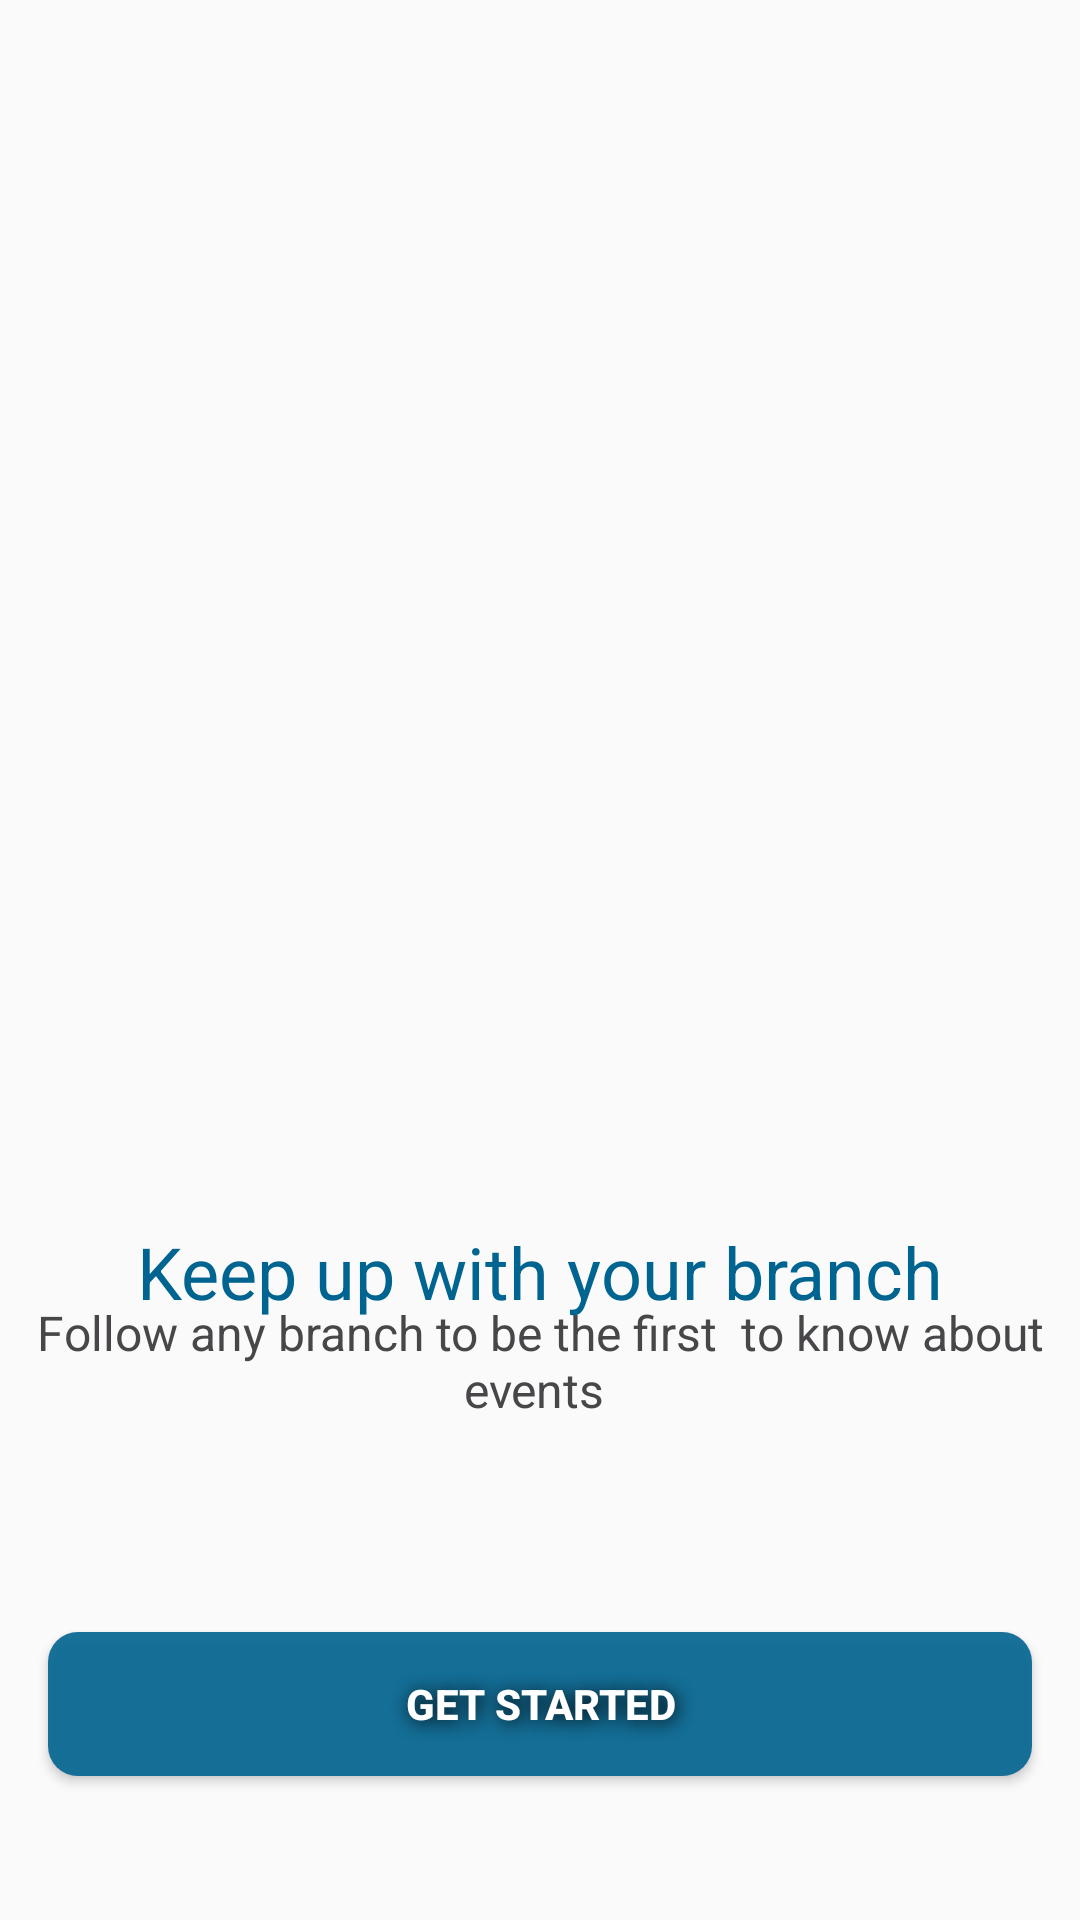

Android layout source for this screen:
<!-- AndroidManifest.xml: application theme Theme.IEEE -->
<!-- res/layout/fragment_on_boarding_third_screen.xml -->
<?xml version="1.0" encoding="utf-8"?>
<androidx.constraintlayout.widget.ConstraintLayout xmlns:android="http://schemas.android.com/apk/res/android"
    xmlns:app="http://schemas.android.com/apk/res-auto"
    xmlns:tools="http://schemas.android.com/tools"
    android:layout_width="match_parent"
    android:layout_height="match_parent"
    tools:context=".ui.OnBoardingFragment.OnBoardingThirdScreen">

    <TextView
        android:layout_width="wrap_content"
        android:layout_height="wrap_content"
        android:text="Keep up with your branch"
        android:gravity="center"
        android:textSize="24sp"
        android:textColor="#006491"
        android:layout_marginStart="16dp"
        android:layout_marginEnd="16dp"
        android:layout_marginBottom="104dp"
        app:layout_constraintBottom_toTopOf="@id/goToOnBoardingThirdScreenButton"
        app:layout_constraintLeft_toLeftOf="parent"
        app:layout_constraintRight_toRightOf="parent"
        />

    <TextView
        android:layout_width="wrap_content"
        android:layout_height="wrap_content"
        android:text="Follow any branch to be the first
 to know about events "
        android:gravity="center"
        android:textSize="16sp"
        android:textColor="#484649"
        android:layout_marginStart="16dp"
        android:layout_marginEnd="16dp"
        android:layout_marginBottom="70dp"
        app:layout_constraintBottom_toTopOf="@id/goToOnBoardingThirdScreenButton"
        app:layout_constraintLeft_toLeftOf="parent"
        app:layout_constraintRight_toRightOf="parent"
        />

    <Button
        android:id="@+id/goToOnBoardingThirdScreenButton"
        android:layout_width="match_parent"
        android:layout_height="wrap_content"
        android:text="Get Started"
        android:textStyle="bold"
        android:textColor="@color/white"
        android:layout_marginTop="16dp"
        android:shadowColor="@color/black"
        android:shadowRadius="15"
        android:shadowDy="2"
        android:shadowDx="2"
        android:layout_marginStart="16dp"
        android:layout_marginEnd="16dp"
        android:layout_marginBottom="48dp"
        android:background="@drawable/sign_in_button_background"
        app:layout_constraintBottom_toBottomOf="parent"
        app:layout_constraintLeft_toLeftOf="parent"
        app:layout_constraintRight_toRightOf="parent"
        />

</androidx.constraintlayout.widget.ConstraintLayout>
<!-- resources referenced by this layout -->
<resources>
  <color name="black">#FF000000</color>
  <color name="white">#FFFFFFFF</color>
  
      // Figma
  <!-- drawable sign_in_button_background (drawable) -->
  <?xml version="1.0" encoding="utf-8"?>
      <ripple xmlns:android="http://schemas.android.com/apk/res/android"
          android:color="#E62B95C5">
      <item android:id="@+id/mask">
          <shape  android:shape="rectangle" >
          <corners android:radius="10dp" />
          <solid android:color="#E6006491"/>
          </shape>
      </item>
      </ripple>
  <style name="Theme.IEEE" parent="Theme.MaterialComponents.DayNight.NoActionBar.Bridge">
          
          <item name="colorPrimary">@color/purple_500</item>
          <item name="colorPrimaryVariant">@color/purple_700</item>
          <item name="colorOnPrimary">@color/white</item>
          
          <item name="colorSecondary">@color/teal_200</item>
          <item name="colorSecondaryVariant">@color/teal_700</item>
          <item name="colorOnSecondary">@color/black</item>
          
          <item name="android:statusBarColor" tools:targetApi="l">?attr/colorPrimaryVariant</item>
          
      </style>
  
  
      //TextStyle Start
  <color name="purple_500">#FF6200EE</color>
  <color name="purple_700">#FF3700B3</color>
  <color name="teal_200">#FF03DAC5</color>
  <color name="teal_700">#FF018786</color>
</resources>
